2-way image classification set "dataset" from GitHub (Synizter/asagao-classification); label vocabulary: asagao morning glory flower, not asagao.

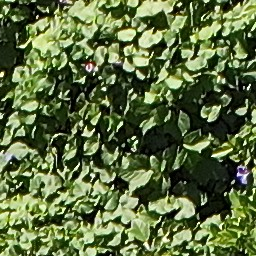
Label: asagao morning glory flower

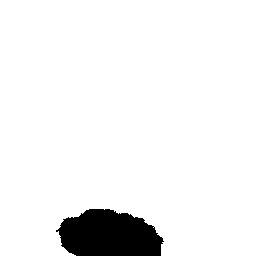
Label: asagao morning glory flower

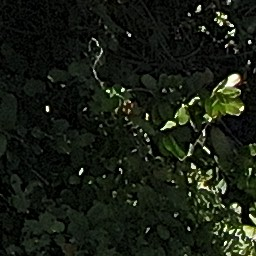
Label: not asagao

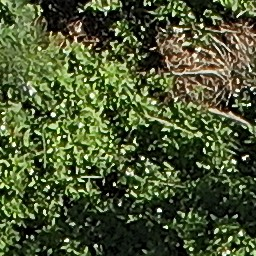
Label: not asagao

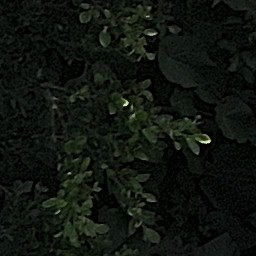
Label: not asagao

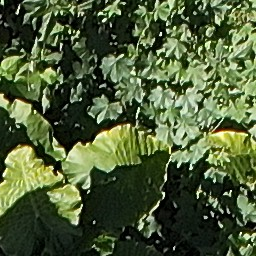
Label: not asagao
